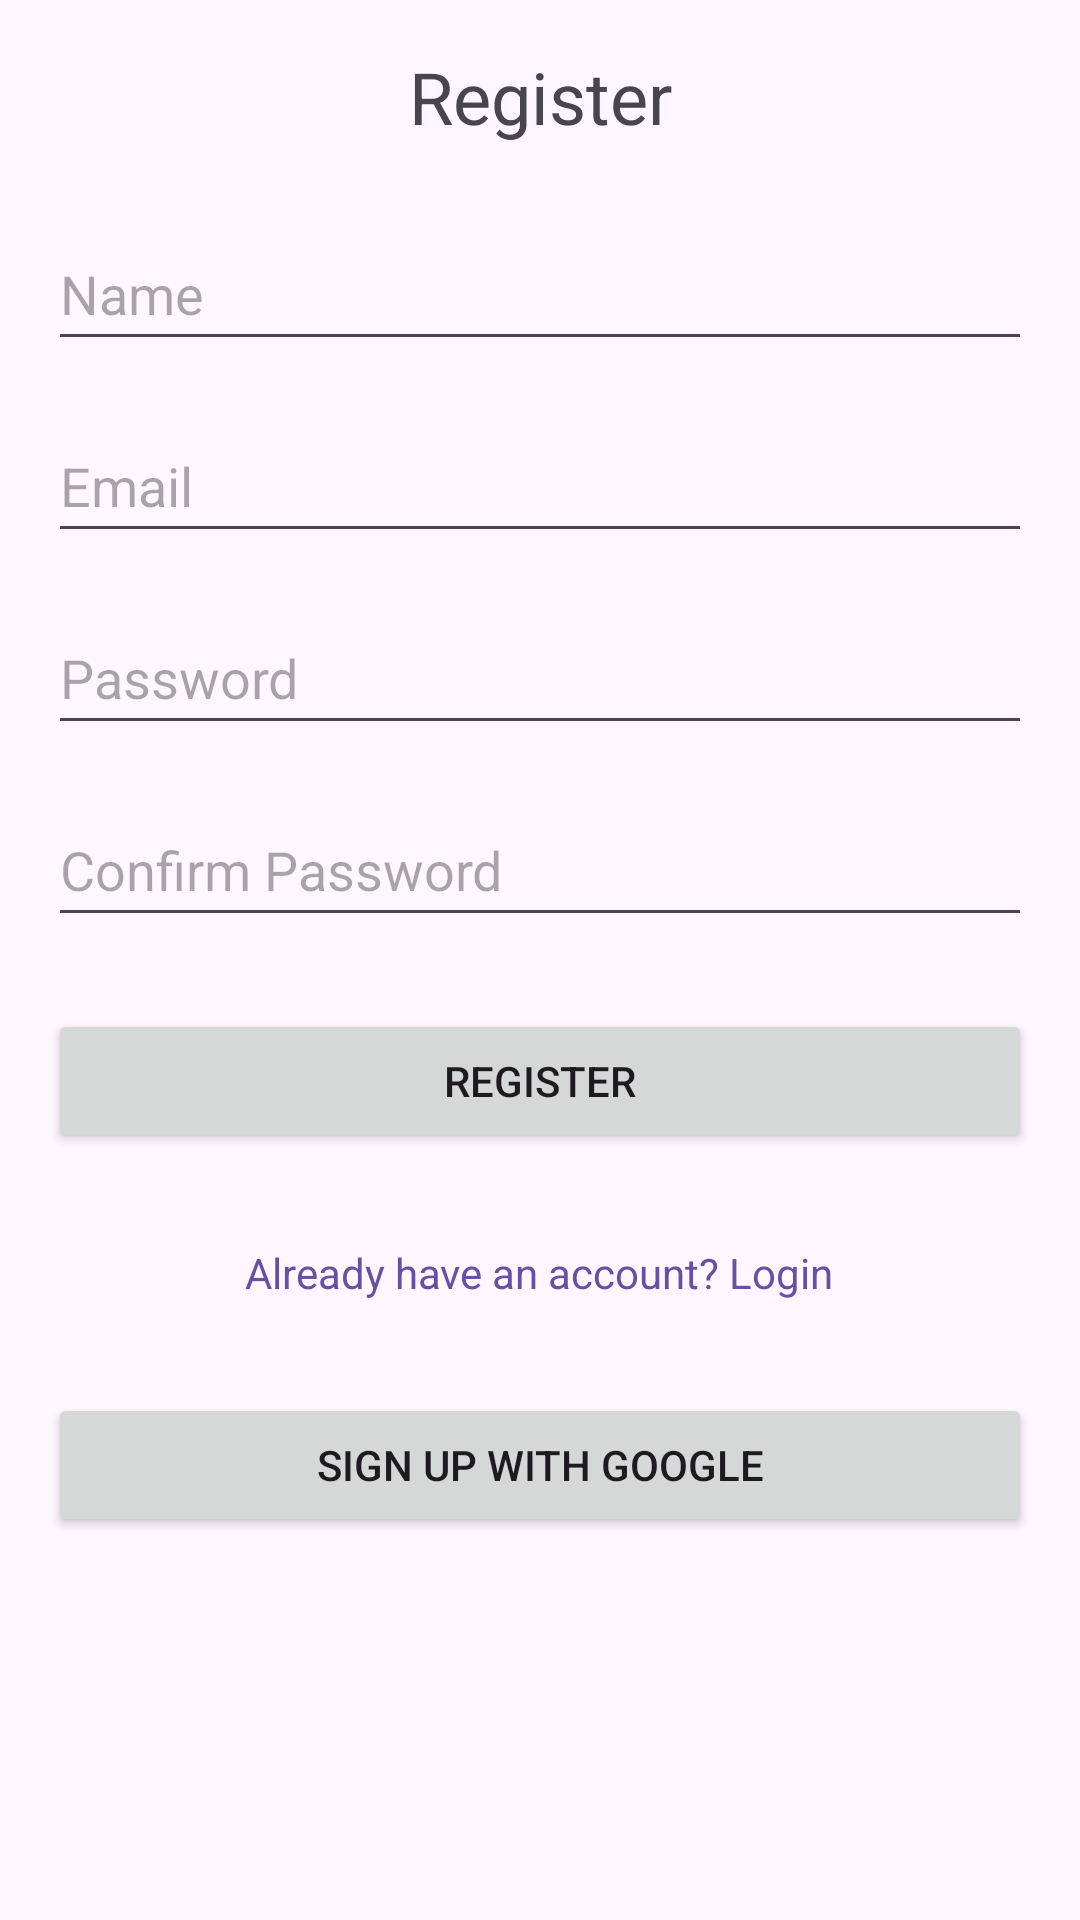

This screen was rendered from an Android layout file. Write that file and the resources it references.
<!-- AndroidManifest.xml: application theme Theme.MyPersonalColor -->
<!-- res/layout/activity_register.xml -->
<?xml version="1.0" encoding="utf-8"?>
<ScrollView xmlns:android="http://schemas.android.com/apk/res/android"
    android:layout_width="match_parent"
    android:layout_height="match_parent">

    <LinearLayout
        android:layout_width="match_parent"
        android:layout_height="wrap_content"
        android:orientation="vertical"
        android:padding="16dp">

        <TextView
            android:layout_width="match_parent"
            android:layout_height="wrap_content"
            android:text="Register"
            android:textSize="24sp"
            android:textAlignment="center"
            android:layout_marginBottom="24dp"/>

        <EditText
            android:id="@+id/etRegisterName"
            android:layout_width="match_parent"
            android:layout_height="wrap_content"
            android:layout_marginBottom="16dp"
            android:hint="Name"
            android:inputType="textPersonName"
            android:minHeight="48dp" />

        <EditText
            android:id="@+id/etRegisterEmail"
            android:layout_width="match_parent"
            android:layout_height="wrap_content"
            android:layout_marginBottom="16dp"
            android:hint="Email"
            android:inputType="textEmailAddress"
            android:minHeight="48dp" />

        <EditText
            android:id="@+id/etRegisterPassword"
            android:layout_width="match_parent"
            android:layout_height="wrap_content"
            android:layout_marginBottom="16dp"
            android:hint="Password"
            android:inputType="textPassword"
            android:minHeight="48dp" />


        <EditText
            android:id="@+id/etRegisterPasswordConfirm"
            android:layout_width="match_parent"
            android:layout_height="wrap_content"
            android:layout_marginBottom="24dp"
            android:hint="Confirm Password"
            android:inputType="textPassword"
            android:minHeight="48dp" />

        <Button
            android:id="@+id/btnRegisterSubmit"
            android:layout_width="match_parent"
            android:layout_height="wrap_content"
            android:text="Register"
            android:layout_marginBottom="16dp"/>

        <TextView
            android:id="@+id/tvAlreadyHaveAccount"
            android:layout_width="wrap_content"
            android:layout_height="wrap_content"
            android:layout_gravity="center_horizontal"
            android:layout_marginBottom="16dp"
            android:clickable="true"
            android:focusable="true"
            android:gravity="center"
            android:minHeight="48dp"
            android:text="Already have an account? Login"
            android:textColor="?attr/colorPrimary" />

        
        <Button
            android:id="@+id/btnRegisterGoogle"
            android:layout_width="match_parent"
            android:layout_height="wrap_content"
            android:text="Sign up with Google"
            android:drawableStart="@drawable/ic_google"
            android:layout_marginBottom="16dp"/>

        

    </LinearLayout>
</ScrollView>
<!-- resources referenced by this layout -->
<resources>
  <style name="Theme.MyPersonalColor" parent="Base.Theme.MyPersonalColor" />
  <style name="Base.Theme.MyPersonalColor" parent="Theme.Material3.DayNight.NoActionBar">
          
          
      </style>
</resources>
